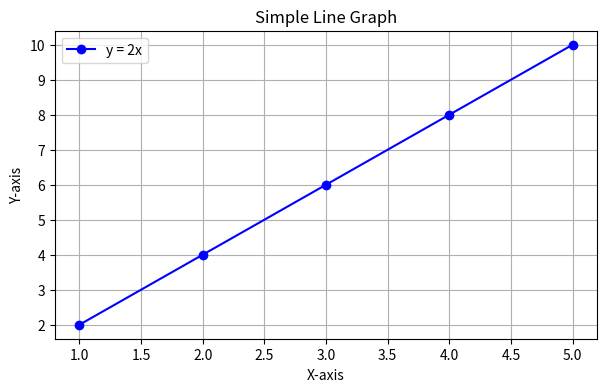
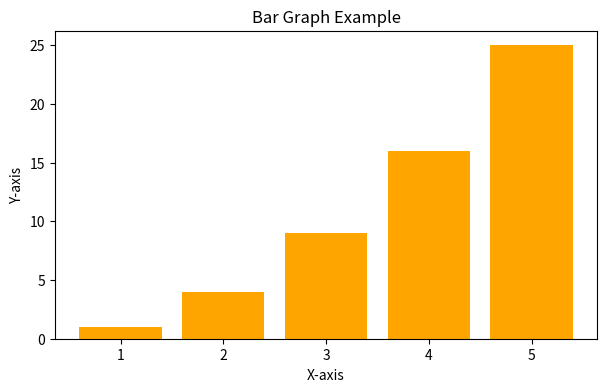
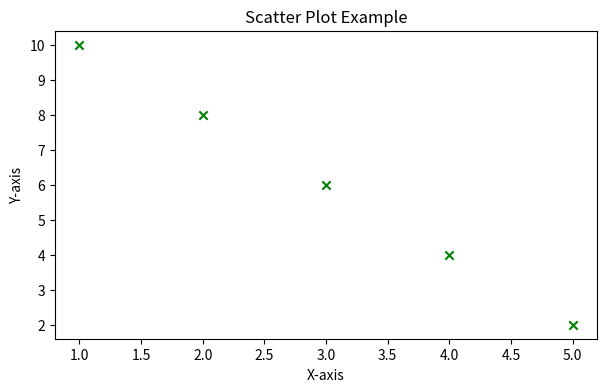

Reproduce these figures in Python, in order.
import matplotlib.pyplot as plt

# Sample data
x = [1, 2, 3, 4, 5]
y1 = [2, 4, 6, 8, 10]
y2 = [1, 4, 9, 16, 25]
y3 = [10, 8, 6, 4, 2]

# 1️⃣ Line Graph
plt.figure(figsize=(7, 4))
plt.plot(x, y1, color='blue', marker='o', label='y = 2x')
plt.title("Simple Line Graph")
plt.xlabel("X-axis")
plt.ylabel("Y-axis")
plt.legend()
plt.grid(True)
plt.show()

# 2️⃣ Bar Graph
plt.figure(figsize=(7, 4))
plt.bar(x, y2, color='orange')
plt.title("Bar Graph Example")
plt.xlabel("X-axis")
plt.ylabel("Y-axis")
plt.show()

# 3️⃣ Scatter Plot
plt.figure(figsize=(7, 4))
plt.scatter(x, y3, color='green', marker='x')
plt.title("Scatter Plot Example")
plt.xlabel("X-axis")
plt.ylabel("Y-axis")
plt.show()
